2-way image classification set "Dataset-TSTH" from GitHub (CRISTIANNICOLASTAMBUNAN12/Dataset-TSTH); label vocabulary: sehat, tidak sehat.

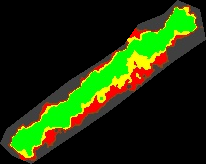
Label: sehat

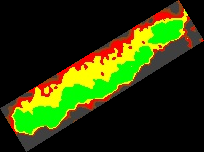
Label: sehat

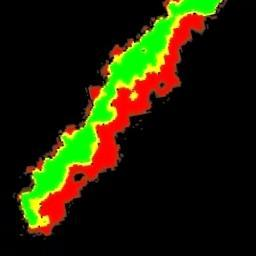
Label: tidak sehat

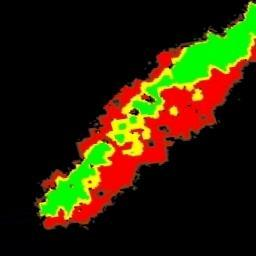
Label: tidak sehat

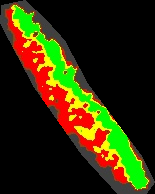
Label: tidak sehat

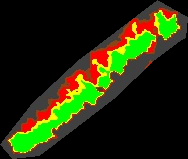
Label: sehat
